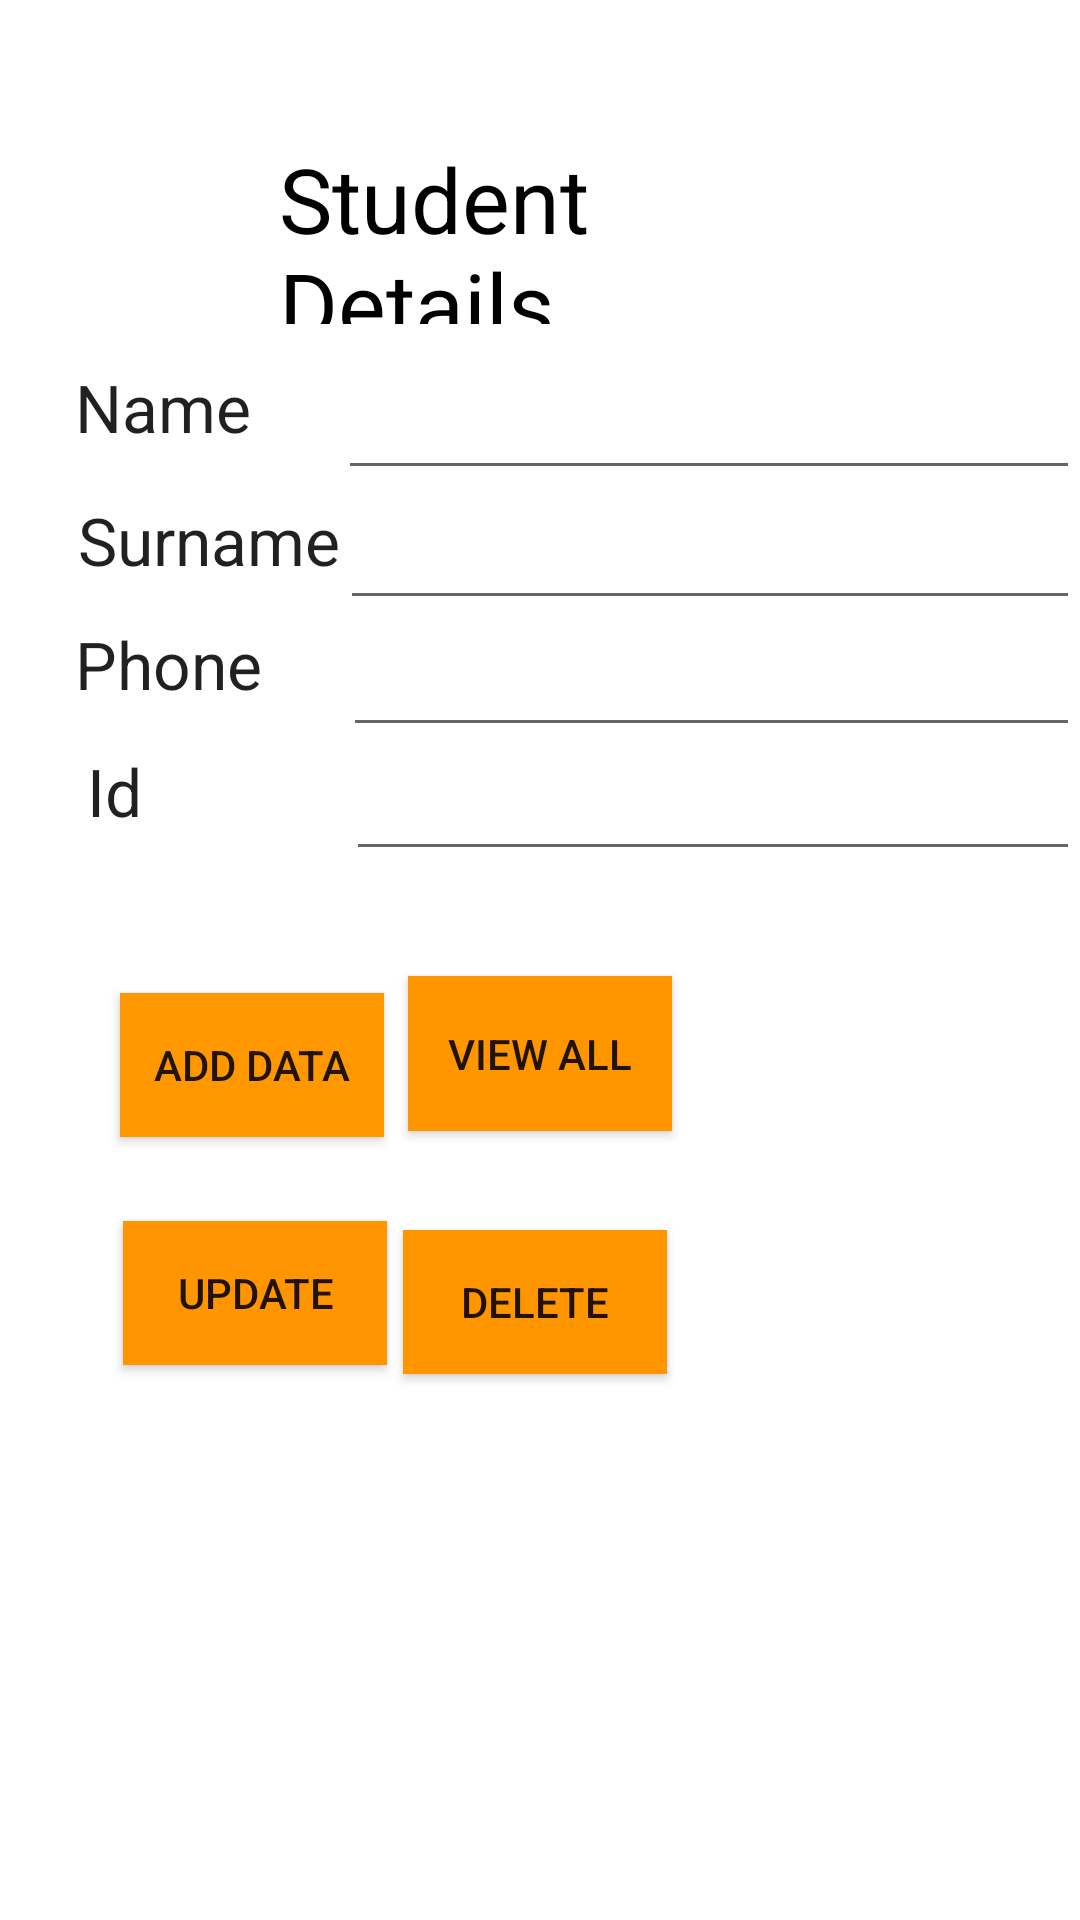

Layout XML and referenced resources for this Android screen:
<!-- AndroidManifest.xml: application theme AppTheme -->
<!-- res/layout/activity_student.xml -->
<RelativeLayout xmlns:android="http://schemas.android.com/apk/res/android"
    xmlns:tools="http://schemas.android.com/tools"
    android:layout_width="match_parent"
    android:layout_height="match_parent"
    android:background="#FFFFFF"
    tools:context=".Student">

    <TextView
        android:id="@+id/textView"
        android:layout_width="wrap_content"
        android:layout_height="wrap_content"
        android:layout_alignParentStart="true"
        android:layout_alignParentLeft="true"
        android:layout_alignParentTop="true"
        android:layout_marginStart="25dp"
        android:layout_marginLeft="25dp"
        android:layout_marginTop="121dp"
        android:text="Name"
        android:textAppearance="?android:attr/textAppearanceLarge" />

    <TextView
        android:id="@+id/textView2"
        android:layout_width="wrap_content"
        android:layout_height="wrap_content"
        android:layout_below="@+id/editText_name"
        android:layout_alignParentStart="true"
        android:layout_alignParentLeft="true"
        android:layout_marginStart="26dp"
        android:layout_marginLeft="26dp"
        android:layout_marginTop="2dp"
        android:text="Surname"
        android:textAppearance="?android:attr/textAppearanceLarge" />

    <TextView
        android:id="@+id/textView3"
        android:layout_width="wrap_content"
        android:layout_height="wrap_content"
        android:layout_below="@+id/editText_surname"
        android:layout_alignParentStart="true"
        android:layout_alignParentLeft="true"
        android:layout_marginStart="25dp"
        android:layout_marginLeft="25dp"
        android:layout_marginTop="0dp"
        android:text="Phone"
        android:textAppearance="?android:attr/textAppearanceLarge" />

    <EditText
        android:id="@+id/editText_name"
        android:layout_width="match_parent"
        android:layout_height="wrap_content"
        android:layout_alignTop="@+id/textView"
        android:layout_marginStart="29dp"
        android:layout_marginLeft="29dp"
        android:layout_marginTop="1dp"
        android:layout_toEndOf="@+id/textView"
        android:layout_toRightOf="@+id/textView" />

    <EditText
        android:id="@+id/editText_surname"
        android:layout_width="match_parent"
        android:layout_height="wrap_content"
        android:layout_alignTop="@+id/textView2"
        android:layout_marginStart="0dp"
        android:layout_marginLeft="0dp"
        android:layout_marginTop="0dp"
        android:layout_toEndOf="@+id/textView2"
        android:layout_toRightOf="@+id/textView2" />

    <EditText
        android:id="@+id/editText_Phone"
        android:layout_width="match_parent"
        android:layout_height="wrap_content"
        android:layout_below="@+id/editText_surname"
        android:layout_marginStart="27dp"
        android:layout_marginLeft="27dp"
        android:layout_marginTop="1dp"
        android:layout_toEndOf="@+id/textView3"
        android:layout_toRightOf="@+id/textView3" />

    <Button
        android:id="@+id/button_add"
        android:layout_width="wrap_content"
        android:layout_height="wrap_content"
        android:layout_below="@+id/editText_Phone"
        android:layout_alignParentStart="true"
        android:layout_alignParentLeft="true"
        android:layout_marginStart="40dp"
        android:layout_marginLeft="40dp"
        android:layout_marginTop="82dp"
        android:background="#FF9700"
        android:text="Add Data" />

    <Button
        android:id="@+id/button_viewAll"
        android:layout_width="wrap_content"
        android:layout_height="wrap_content"
        android:layout_above="@+id/button_update"
        android:layout_below="@+id/editText_id"
        android:layout_centerInParent="true"
        android:layout_marginTop="35dp"
        android:layout_marginBottom="2dp"
        android:background="#FF9600"
        android:text="View All" />

    <Button
        android:id="@+id/button_update"
        android:layout_width="wrap_content"
        android:layout_height="wrap_content"
        android:layout_below="@+id/button_add"
        android:layout_alignParentStart="true"
        android:layout_alignParentLeft="true"
        android:layout_marginStart="41dp"
        android:layout_marginLeft="41dp"
        android:layout_marginTop="28dp"
        android:background="#FF9500"
        android:text="Update" />


    <Button
        android:id="@+id/button_delete"
        android:layout_width="wrap_content"
        android:layout_height="wrap_content"
        android:layout_below="@+id/button_viewAll"
        android:layout_alignStart="@+id/button_viewAll"
        android:layout_alignLeft="@+id/button_viewAll"
        android:layout_centerVertical="true"
        android:layout_marginStart="-2dp"
        android:layout_marginLeft="-2dp"
        android:layout_marginTop="31dp"
        android:background="#FF9600"
        android:text="Delete" />

    <TextView
        android:id="@+id/textView_id"
        android:layout_width="wrap_content"
        android:layout_height="wrap_content"
        android:layout_below="@+id/editText_Phone"
        android:layout_alignParentStart="true"
        android:layout_alignParentLeft="true"
        android:layout_marginStart="29dp"
        android:layout_marginLeft="29dp"
        android:layout_marginTop="0dp"
        android:text="Id "
        android:textAppearance="?android:attr/textAppearanceLarge" />

    <EditText
        android:id="@+id/editText_id"
        android:layout_width="match_parent"
        android:layout_height="wrap_content"
        android:layout_alignTop="@+id/textView_id"
        android:layout_marginStart="28dp"
        android:layout_marginLeft="28dp"
        android:layout_marginTop="0dp"
        android:layout_toEndOf="@+id/textView3"
        android:layout_toRightOf="@+id/textView3"
        tools:layout_editor_absoluteX="0dp"
        tools:layout_editor_absoluteY="-15dp" />

    <TextView
        android:id="@+id/textView8"
        android:layout_width="220dp"
        android:layout_height="64dp"
        android:layout_above="@+id/editText_name"
        android:layout_alignParentStart="true"
        android:layout_alignParentTop="true"
        android:layout_alignParentEnd="true"
        android:layout_marginStart="93dp"
        android:layout_marginTop="46dp"
        android:layout_marginEnd="97dp"
        android:layout_marginBottom="13dp"
        android:text="Student Details"
        android:textAppearance="@style/TextAppearance.AppCompat.Large"
        android:textColor="@android:color/black"
        android:textSize="30sp" />
</RelativeLayout>
<!-- resources referenced by this layout -->
<resources>
  <style name="AppTheme" parent="Theme.AppCompat.Light.DarkActionBar">
          
          <item name="colorPrimary">@color/colorPrimary</item>
          <item name="colorPrimaryDark">@color/colorPrimaryDark</item>
          <item name="colorAccent">@color/colorAccent</item>
      </style>
  <color name="colorPrimary">#FF9800</color>
  <color name="colorPrimaryDark">#AEFF9800</color>
  <color name="colorAccent">#020202</color>
</resources>
